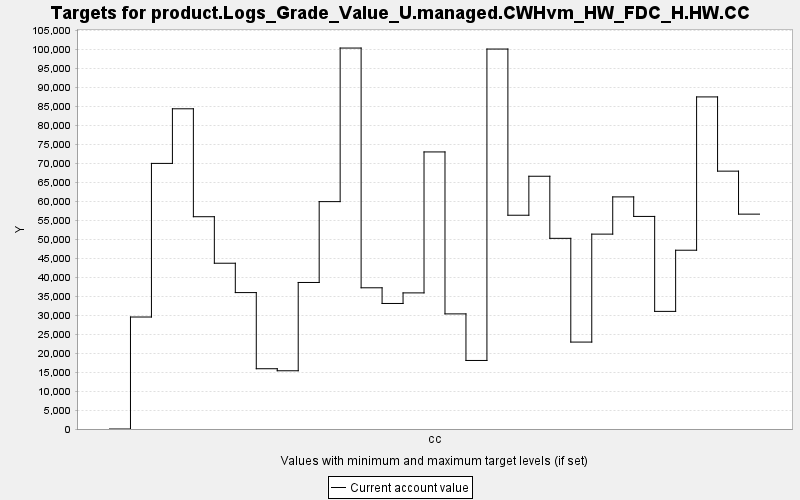

The file beside this chart, header and first rows:
TARGET, PERIOD, YEAR, PERIODWIDTH, MINIMUM, MAXIMUM, MINWEIGHT, MAXWEIGHT, CURRENT, SUMMARY
product.Logs_Grade_Value_U.managed.CWHvm…, 0, 0, 10.0, 0.0, 10000, 1.0, 1.0, 0.0, 0.0
product.Logs_Grade_Value_U.managed.CWHvm…, 1, 10, 10.0, 0.0, 10000, 1.0, 1.0, 29479, 0.0
product.Logs_Grade_Value_U.managed.CWHvm…, 2, 20, 10.0, 0.0, 10000, 1.0, 1.0, 69917, 0.0
product.Logs_Grade_Value_U.managed.CWHvm…, 3, 30, 10.0, 0.0, 10000, 1.0, 1.0, 84293, 0.0
product.Logs_Grade_Value_U.managed.CWHvm…, 4, 40, 10.0, 0.0, 10000, 1.0, 1.0, 55883, 0.0
product.Logs_Grade_Value_U.managed.CWHvm…, 5, 50, 10.0, 0.0, 10000, 1.0, 1.0, 43639, 0.0
product.Logs_Grade_Value_U.managed.CWHvm…, 6, 60, 10.0, 0.0, 10000, 1.0, 1.0, 35910, 0.0
product.Logs_Grade_Value_U.managed.CWHvm…, 7, 70, 10.0, 0.0, 10000, 1.0, 1.0, 15866, 0.0
product.Logs_Grade_Value_U.managed.CWHvm…, 8, 80, 10.0, 0.0, 10000, 1.0, 1.0, 15331, 0.0
product.Logs_Grade_Value_U.managed.CWHvm…, 9, 90, 10.0, 0.0, 10000, 1.0, 1.0, 38574, 0.0
product.Logs_Grade_Value_U.managed.CWHvm…, 10, 100, 10.0, 0.0, 10000, 1.0, 1.0, 59856, 0.0
product.Logs_Grade_Value_U.managed.CWHvm…, 11, 110, 10.0, 0.0, 10000, 1.0, 1.0, 100283, 0.0
product.Logs_Grade_Value_U.managed.CWHvm…, 12, 120, 10.0, 0.0, 10000, 1.0, 1.0, 37173, 0.0
product.Logs_Grade_Value_U.managed.CWHvm…, 13, 130, 10.0, 0.0, 10000, 1.0, 1.0, 33046, 0.0
product.Logs_Grade_Value_U.managed.CWHvm…, 14, 140, 10.0, 0.0, 10000, 1.0, 1.0, 35830, 0.0
product.Logs_Grade_Value_U.managed.CWHvm…, 15, 150, 10.0, 0.0, 10000, 1.0, 1.0, 72937, 0.0
product.Logs_Grade_Value_U.managed.CWHvm…, 16, 160, 10.0, 0.0, 10000, 1.0, 1.0, 30304, 0.0
product.Logs_Grade_Value_U.managed.CWHvm…, 17, 170, 10.0, 0.0, 10000, 1.0, 1.0, 18042, 0.0
product.Logs_Grade_Value_U.managed.CWHvm…, 18, 180, 10.0, 0.0, 10000, 1.0, 1.0, 100020, 0.0
product.Logs_Grade_Value_U.managed.CWHvm…, 19, 190, 10.0, 0.0, 10000, 1.0, 1.0, 56273, 0.0
product.Logs_Grade_Value_U.managed.CWHvm…, 20, 200, 10.0, 0.0, 10000, 1.0, 1.0, 66536, 0.0
product.Logs_Grade_Value_U.managed.CWHvm…, 21, 210, 10.0, 0.0, 10000, 1.0, 1.0, 50191, 0.0
product.Logs_Grade_Value_U.managed.CWHvm…, 22, 220, 10.0, 0.0, 10000, 1.0, 1.0, 22883, 0.0
product.Logs_Grade_Value_U.managed.CWHvm…, 23, 230, 10.0, 0.0, 10000, 1.0, 1.0, 51301, 0.0
product.Logs_Grade_Value_U.managed.CWHvm…, 24, 240, 10.0, 0.0, 10000, 1.0, 1.0, 61100, 0.0
product.Logs_Grade_Value_U.managed.CWHvm…, 25, 250, 10.0, 0.0, 10000, 1.0, 1.0, 55959, 0.0
product.Logs_Grade_Value_U.managed.CWHvm…, 26, 260, 10.0, 0.0, 10000, 1.0, 1.0, 30963, 0.0
product.Logs_Grade_Value_U.managed.CWHvm…, 27, 270, 10.0, 0.0, 10000, 1.0, 1.0, 47062, 0.0
product.Logs_Grade_Value_U.managed.CWHvm…, 28, 280, 10.0, 0.0, 10000, 1.0, 1.0, 87420, 0.0
product.Logs_Grade_Value_U.managed.CWHvm…, 29, 290, 10.0, 0.0, 10000, 1.0, 1.0, 67879, 0.0
product.Logs_Grade_Value_U.managed.CWHvm…, 30, 300, 10.0, 0.0, 10000, 1.0, 1.0, 56562, 0.0
